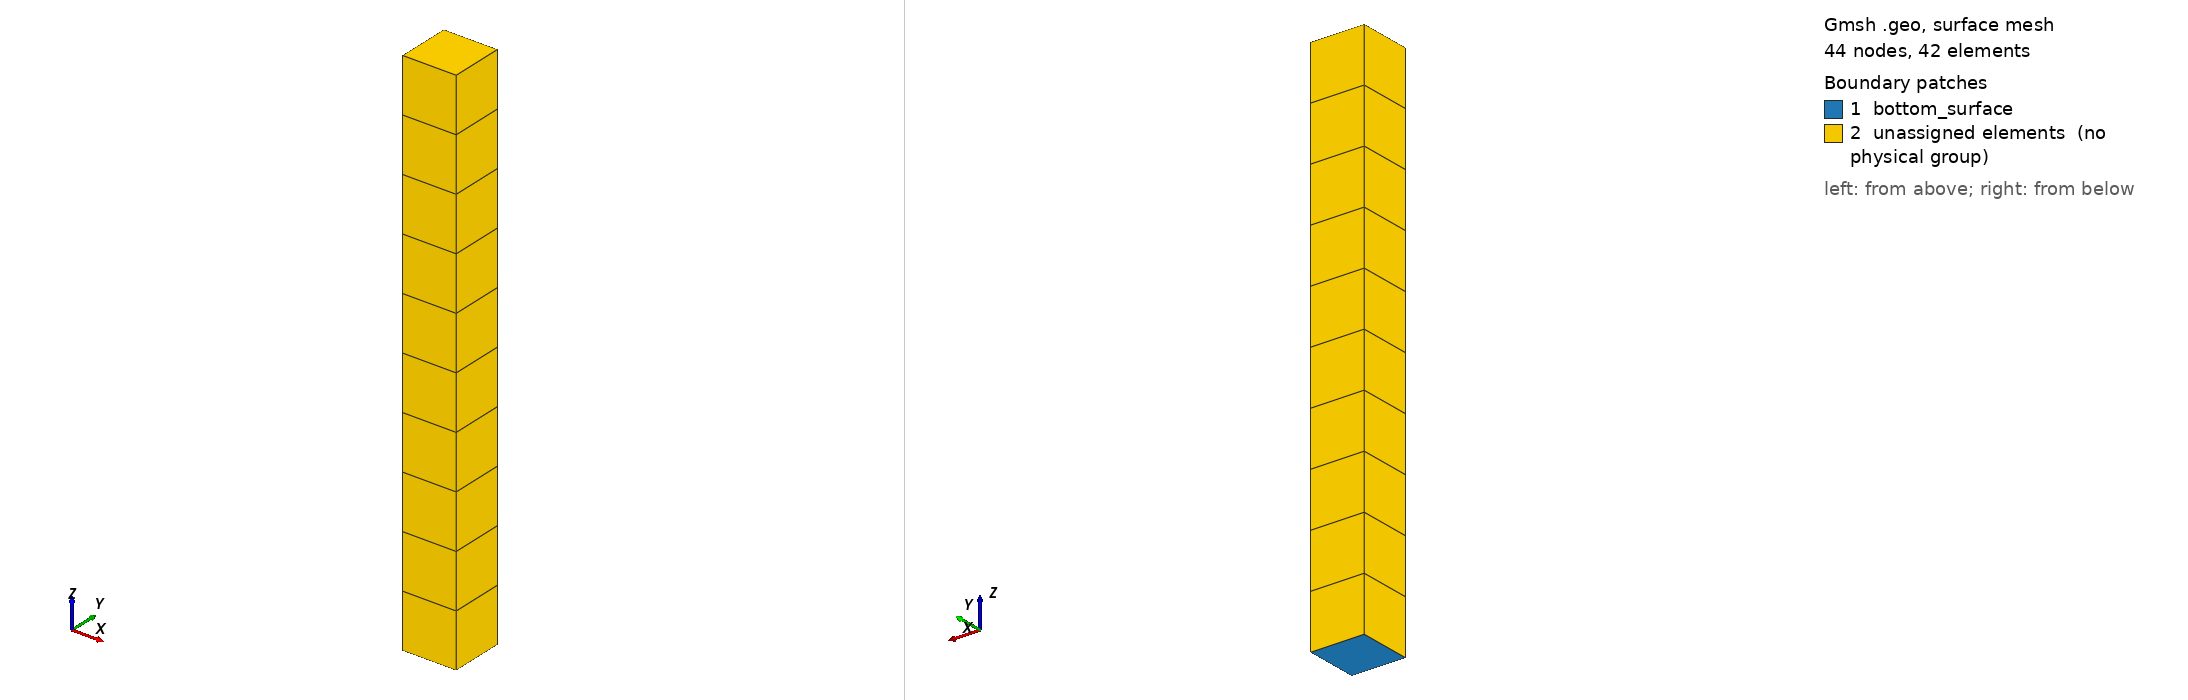

Gmsh geometry script, surface-meshed: 44 nodes, 42 surface elements. Boundary patches (legend numbers): 1 bottom_surface, 2 unassigned elements (no physical group). Left view from above one corner, right view from below the opposite corner. Legend entries are the model's physical surfaces; 'unassigned elements' are surfaces in no physical group. The drawing asked Gmsh for element sizes between 1% and 20% of the model's largest extent; the script's own settings can give other sizes.

=== column.geo (drawn) ===
//****************************************************************
// Real-ESSI Short Course 
// 		Day 2: Motions
// Model Component: Soil-Foundation
//****************************************************************

//****************************************************************
// Predefined Parameters
//****************************************************************
height_of_column = 50 ;
width_of_column = 5  ;

Ox = 0;
Oy = 0;
Oz = 0;

mesh_size = 5 ;



//**************************************************************************************************
// Part A: Column
//**************************************************************************************************
p1 = newp; Point(p1) = {Ox, Oy, Oz};

ans[] = Extrude{width_of_column,0,0}{Point{p1};Layers{width_of_column/mesh_size};Recombine;} ; 
l1 = ans[1];
ans[] = Extrude{0, width_of_column, 0}{Line{l1};Layers{width_of_column/mesh_size};Recombine;} ; 
bottom_surface = ans[1];
ans[] = Extrude{0, 0, height_of_column}{Surface{bottom_surface};Layers{height_of_column/mesh_size};Recombine;} ; 
all_volume = ans[1] ;


////********************************************************************
//// Recombine
////********************************************************************
Transfinite Surface "*";
Recombine Surface "*";


////********************************************************************
//// Physical Group
////********************************************************************

Physical Surface("bottom_surface") = bottom_surface[];
Physical Volume("all_volume") = all_volume[] ; 






















////********************************************************************
//// Helper:   Print return variables while developing the model
////********************************************************************
n = #ans[];
Printf("Extrude has returned %g elements", n);
n -= 1;
For i In {0 : n}
    Printf("Extrusion value[%g] = %g.", i, ans[i]);
EndFor
